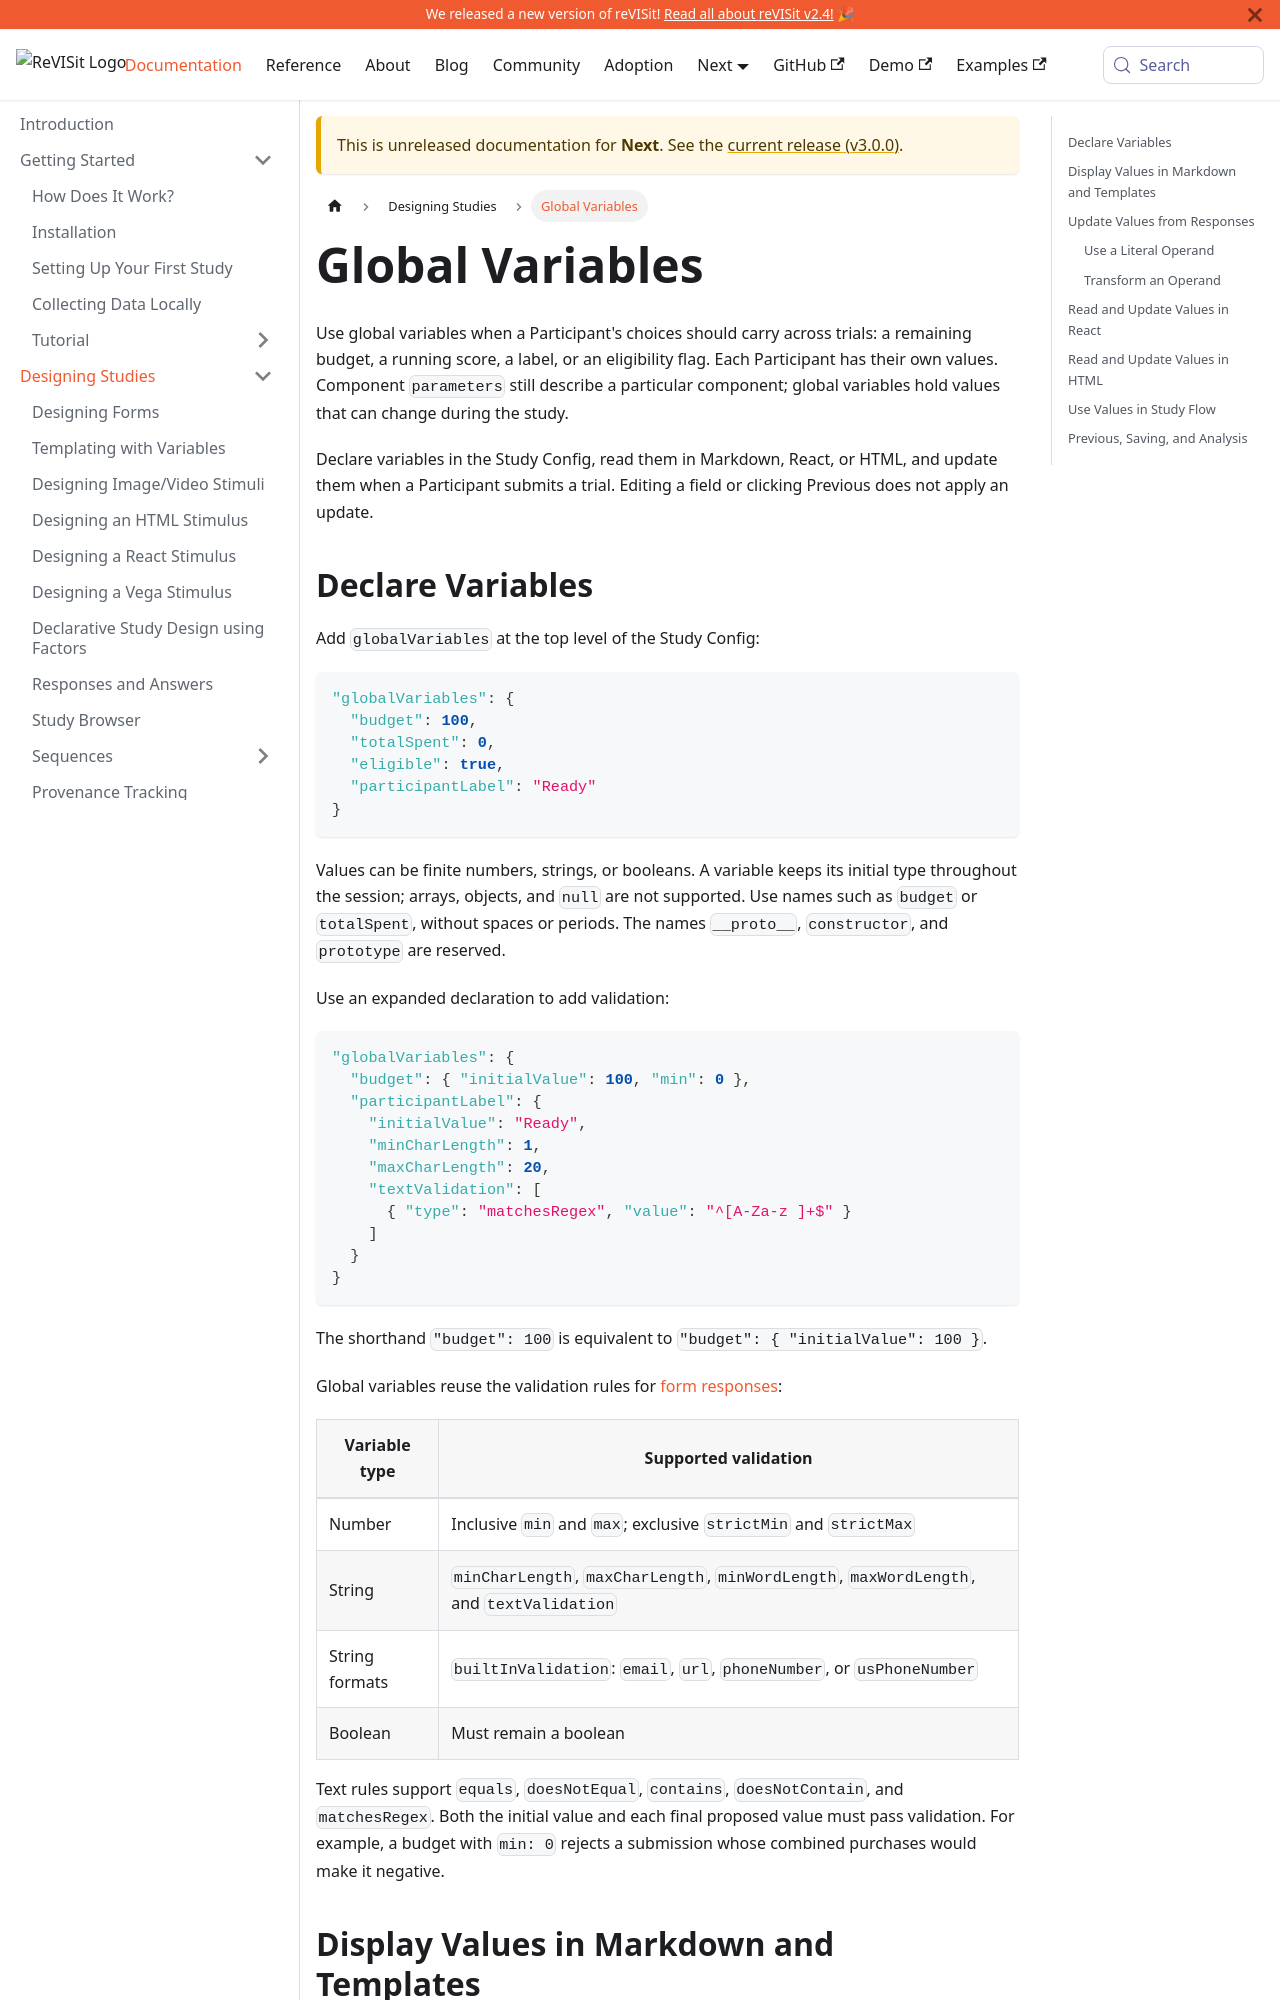

repository: revisit-studies/reVISit-studies.github.io · page: docs/next/designing-studies/global-variables/index.html · generator: docusaurus

# Global Variables

Use global variables when a Participant's choices should carry across trials: a remaining budget, a running score, a label, or an eligibility flag. Each Participant has their own values. Component `parameters` still describe a particular component; global variables hold values that can change during the study.

Declare variables in the Study Config, read them in Markdown, React, or HTML, and update them when a Participant submits a trial. Editing a field or clicking Previous does not apply an update.

## Declare Variables

Add `globalVariables` at the top level of the Study Config:

```json
"globalVariables": {
  "budget": 100,
  "totalSpent": 0,
  "eligible": true,
  "participantLabel": "Ready"
}
```

Values can be finite numbers, strings, or booleans. A variable keeps its initial type throughout the session; arrays, objects, and `null` are not supported. Use names such as `budget` or `totalSpent`, without spaces or periods. The names `__proto__`, `constructor`, and `prototype` are reserved.

Use an expanded declaration to add validation:

```json
"globalVariables": {
  "budget": { "initialValue": 100, "min": 0 },
  "participantLabel": {
    "initialValue": "Ready",
    "minCharLength": 1,
    "maxCharLength": 20,
    "textValidation": [
      { "type": "matchesRegex", "value": "^[A-Za-z ]+$" }
    ]
  }
}
```

The shorthand `"budget": 100` is equivalent to `"budget": { "initialValue": 100 }`.

Global variables reuse the validation rules for [form responses](./forms.md):

| Variable type | Supported validation |
| --- | --- |
| Number | Inclusive `min` and `max`; exclusive `strictMin` and `strictMax` |
| String | `minCharLength`, `maxCharLength`, `minWordLength`, `maxWordLength`, and `textValidation` |
| String formats | `builtInValidation`: `email`, `url`, `phoneNumber`, or `usPhoneNumber` |
| Boolean | Must remain a boolean |

Text rules support `equals`, `doesNotEqual`, `contains`, `doesNotContain`, and `matchesRegex`. Both the initial value and each final proposed value must pass validation. For example, a budget with `min: 0` rejects a submission whose combined purchases would make it negative.
